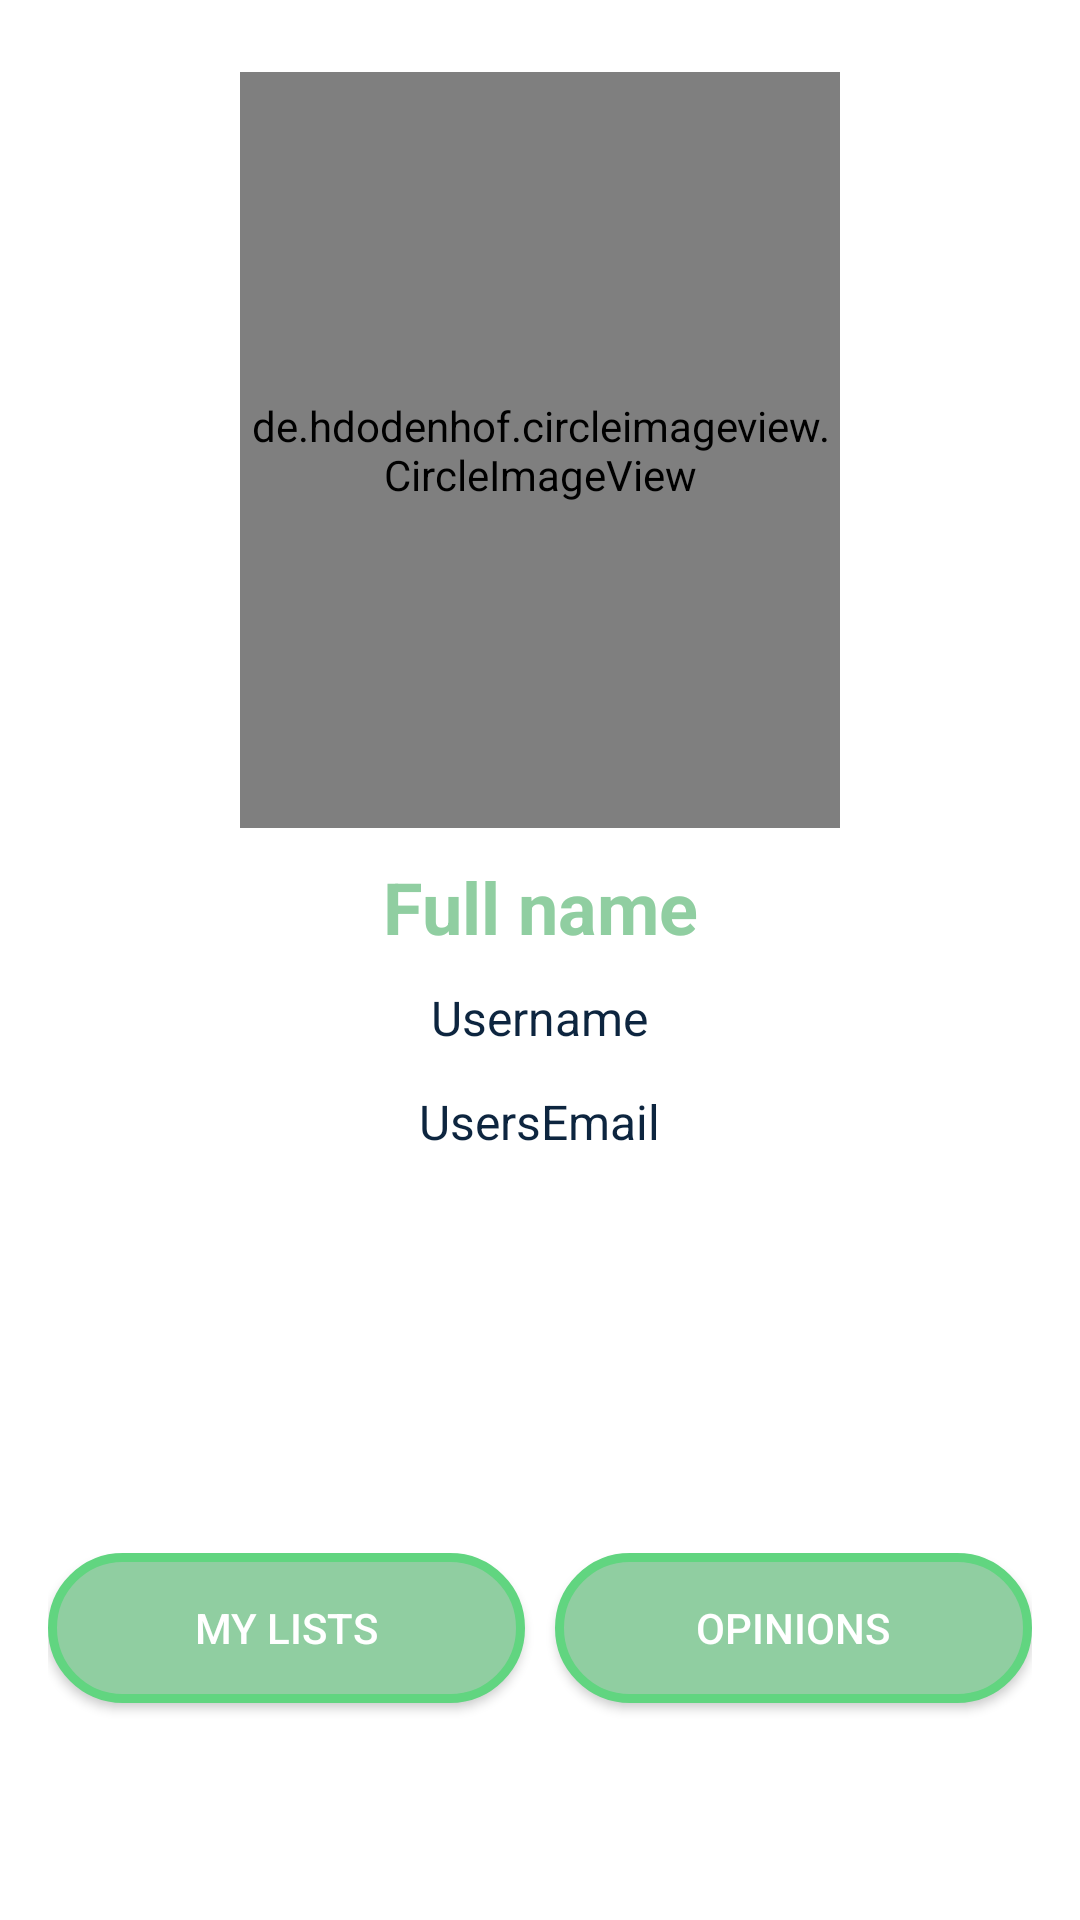

Reconstruct the res/layout file that produces this screen, plus the resources it refers to.
<!-- AndroidManifest.xml: application theme Theme.AlphaTest -->
<!-- res/layout/activity_profile.xml -->
<?xml version="1.0" encoding="utf-8"?>
<androidx.constraintlayout.widget.ConstraintLayout xmlns:android="http://schemas.android.com/apk/res/android"
    xmlns:app="http://schemas.android.com/apk/res-auto"
    xmlns:tools="http://schemas.android.com/tools"
    android:layout_width="match_parent"
    android:layout_height="match_parent"
    tools:context=".profileAndHome.ProfileActivity">

    <androidx.constraintlayout.widget.ConstraintLayout
        android:layout_width="match_parent"
        android:layout_height="match_parent"
        android:background="#FFFFFF"
        app:layout_constraintBottom_toBottomOf="parent"
        app:layout_constraintEnd_toEndOf="parent"
        app:layout_constraintStart_toStartOf="parent"
        app:layout_constraintTop_toTopOf="parent"
        tools:context=".profileAndHome.HomeActivity">

        <de.hdodenhof.circleimageview.CircleImageView
            android:id="@+id/circleProfileImage"
            android:layout_width="0dp"
            android:layout_height="0dp"
            app:civ_border_width="4dp"
            app:civ_border_color="@color/dark_blue"
            app:layout_constraintBottom_toBottomOf="@+id/profileImage"
            app:layout_constraintEnd_toEndOf="@+id/profileImage"
            app:layout_constraintStart_toStartOf="@+id/profileImage"
            app:layout_constraintTop_toTopOf="@+id/profileImage" />

        <ImageView
            android:id="@+id/profileImage"
            android:layout_width="200dp"
            android:layout_height="0dp"
            android:layout_marginTop="24dp"
            app:layout_constraintBottom_toTopOf="@+id/linearLayout"
            app:layout_constraintEnd_toEndOf="@+id/linearLayout"
            app:layout_constraintStart_toStartOf="@+id/linearLayout"
            app:layout_constraintTop_toTopOf="parent"
            app:layout_constraintVertical_bias="1.0"
            app:srcCompat="@drawable/profile" />

        <LinearLayout
            android:id="@+id/linearLayout"
            android:layout_width="0dp"
            android:layout_height="300dp"
            android:layout_marginStart="16dp"
            android:layout_marginEnd="16dp"
            android:layout_marginBottom="64dp"
            android:orientation="vertical"
            app:layout_constraintBottom_toBottomOf="parent"
            app:layout_constraintEnd_toEndOf="parent"
            app:layout_constraintHorizontal_bias="0.0"
            app:layout_constraintStart_toStartOf="parent">

            <TextView
                android:id="@+id/fullnameTextView"
                android:layout_width="wrap_content"
                android:layout_height="wrap_content"
                android:layout_gravity="center"
                android:layout_marginTop="10dp"
                android:gravity="center"
                android:text="Full name"
                android:textColor="@color/green"
                android:textSize="24sp"
                android:textStyle="bold" />

            <Space
                android:layout_width="match_parent"
                android:layout_height="10dp" />

            <TextView
                android:id="@+id/usernameTextView"
                android:layout_width="wrap_content"
                android:layout_height="wrap_content"
                android:layout_gravity="center"
                android:text="Username"
                android:textColor="@color/dark_blue"
                android:textSize="16sp" />

            <Space
                android:layout_width="match_parent"
                android:layout_height="13dp" />

            <TextView
                android:id="@+id/emailTextView"
                android:layout_width="wrap_content"
                android:layout_height="wrap_content"
                android:layout_gravity="center"
                android:gravity="center"
                android:text="UsersEmail"
                android:textColor="@color/dark_blue"
                android:textSize="16sp" />

            <Space
                android:layout_width="match_parent"
                android:layout_height="36dp" />

            <ImageView
                android:id="@+id/editprofileIcon"
                android:layout_width="58dp"
                android:layout_height="61dp"
                android:layout_gravity="center"
                android:layout_marginLeft="5dp"
                app:srcCompat="@drawable/editprofile"
                app:tint="@color/green" />

            <Space
                android:layout_width="match_parent"
                android:layout_height="36dp" />

            <LinearLayout
                android:layout_width="match_parent"
                android:layout_height="67dp"
                android:orientation="horizontal">

                <android.widget.Button
                    android:id="@+id/myListsButton"
                    android:layout_width="wrap_content"
                    android:layout_height="50dp"
                    android:layout_marginRight="10dp"
                    android:layout_weight="1"
                    android:background="@drawable/round_button"
                    android:text="My lists"
                    android:textColor="@color/white" />

                <android.widget.Button
                    android:id="@+id/myOpinionsButton"
                    android:layout_width="wrap_content"
                    android:layout_height="50dp"
                    android:layout_weight="1"
                    android:background="@drawable/round_button"
                    android:text="Opinions"
                    android:textColor="@color/white" />

            </LinearLayout>

        </LinearLayout>

    </androidx.constraintlayout.widget.ConstraintLayout>
</androidx.constraintlayout.widget.ConstraintLayout>
<!-- resources referenced by this layout -->
<resources>
  <color name="dark_blue">#0d253f</color>
  <color name="green">#90cea1</color>
  <color name="white">#FFFFFFFF</color>
  <!-- drawable round_button (drawable) -->
  <?xml version="1.0" encoding="utf-8"?>
  <shape xmlns:android="http://schemas.android.com/apk/res/android">
      <stroke android:width="3dp" android:color="#61D580"/>
      <solid android:color="#90cea1"/>
      <corners android:radius="1000dp"/>
  </shape>
  <style name="Theme.AlphaTest" parent="Theme.MaterialComponents.DayNight.DarkActionBar">
          
          
          <item name="colorPrimary">@color/light_blue</item>
          <item name="colorPrimaryVariant">@color/purple_700</item>
          <item name="colorOnPrimary">@color/white</item>
          
          <item name="colorSecondary">@color/teal_200</item>
          <item name="colorSecondaryVariant">@color/teal_700</item>
          <item name="colorOnSecondary">@color/black</item>
          
          <item name="android:statusBarColor" tools:targetApi="l">@color/light_blue</item>
          <item name="android:navigationBarColor">@color/light_blue</item>
          <item name="android:actionBarStyle">@color/light_blue</item>
          
      </style>
  <color name="light_blue">#01b4e4</color>
  <color name="purple_700">#FF3700B3</color>
  <color name="teal_200">#FF03DAC5</color>
  <color name="teal_700">#FF018786</color>
  <color name="black">#FF000000</color>
</resources>
